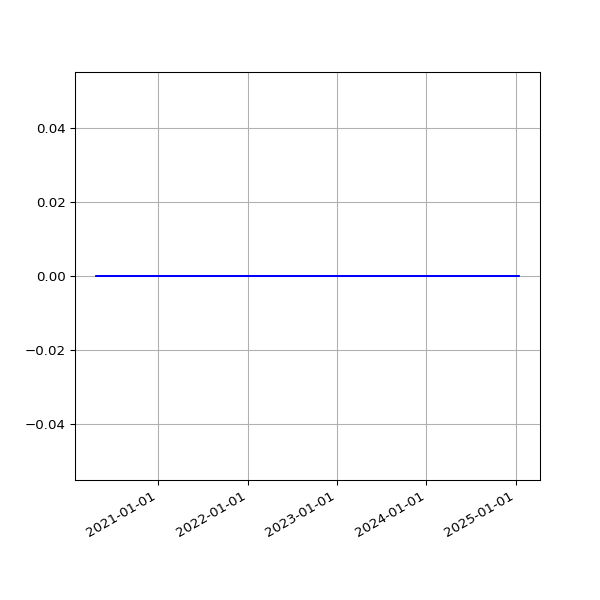

The data file committed next to this chart (first rows):
date, value
2020-04-22 14:52:17 +0100, 0
2020-04-23 04:15:55 +0000, 0
2020-04-23 14:52:00 +0100, 0
2020-04-24 04:14:22 +0000, 0
2020-04-24 14:52:20 +0100, 0
2020-04-25 04:13:26 +0000, 0
2020-04-25 14:50:30 +0100, 0
2020-04-26 04:17:39 +0000, 0
2020-04-26 14:46:13 +0100, 0
2020-04-27 04:19:25 +0000, 0
2020-04-27 14:47:18 +0100, 0
2020-04-28 04:13:57 +0000, 0
2020-04-28 14:54:20 +0100, 0
2020-04-29 04:10:34 +0000, 0
2020-04-29 14:52:36 +0100, 0
2020-04-30 05:01:42 +0000, 0
2020-04-30 15:02:37 +0100, 0
2020-05-01 04:12:54 +0000, 0
2020-05-01 14:52:08 +0100, 0
2020-05-02 04:15:27 +0000, 0
2020-05-02 14:47:17 +0100, 0
2020-05-03 04:13:39 +0000, 0
2020-05-03 14:58:38 +0100, 0
2020-05-04 04:16:51 +0000, 0
2020-05-04 14:56:42 +0100, 0
2020-06-17 04:31:17 +0000, 0
2020-06-17 15:31:42 +0100, 0
2020-06-18 04:34:13 +0000, 0
2020-06-18 15:16:50 +0100, 0
2020-06-19 04:38:16 +0000, 0
2020-06-19 15:20:33 +0100, 0
2020-06-20 04:33:17 +0000, 0
2020-06-20 15:25:09 +0100, 0
2020-06-21 04:38:22 +0000, 0
2020-06-21 15:27:46 +0100, 0
2020-06-22 04:49:00 +0000, 0
2020-06-22 15:22:15 +0100, 0
2020-06-23 04:36:58 +0000, 0
2020-06-23 15:21:49 +0100, 0
2020-06-24 04:41:42 +0000, 0
2020-06-24 15:28:24 +0100, 0
2020-06-25 04:39:07 +0000, 0
2020-06-25 15:25:21 +0100, 0
2020-06-26 04:32:43 +0000, 0
2020-06-26 15:13:35 +0100, 0
2020-06-27 04:32:43 +0000, 0
2020-06-27 15:24:59 +0100, 0
2020-06-28 04:37:16 +0000, 0
2020-06-28 15:10:58 +0100, 0
2020-06-29 04:44:44 +0000, 0
2020-06-29 15:11:08 +0100, 0
2020-06-30 04:39:22 +0000, 0
2020-06-30 15:21:27 +0100, 0
2020-07-01 04:33:11 +0000, 0
2020-07-01 15:18:58 +0100, 0
2020-07-02 04:31:11 +0000, 0
2020-07-02 15:18:19 +0100, 0
2020-07-03 04:33:16 +0000, 0
2020-07-03 15:08:38 +0100, 0
2020-07-04 04:28:48 +0000, 0
... 1,603 more rows
